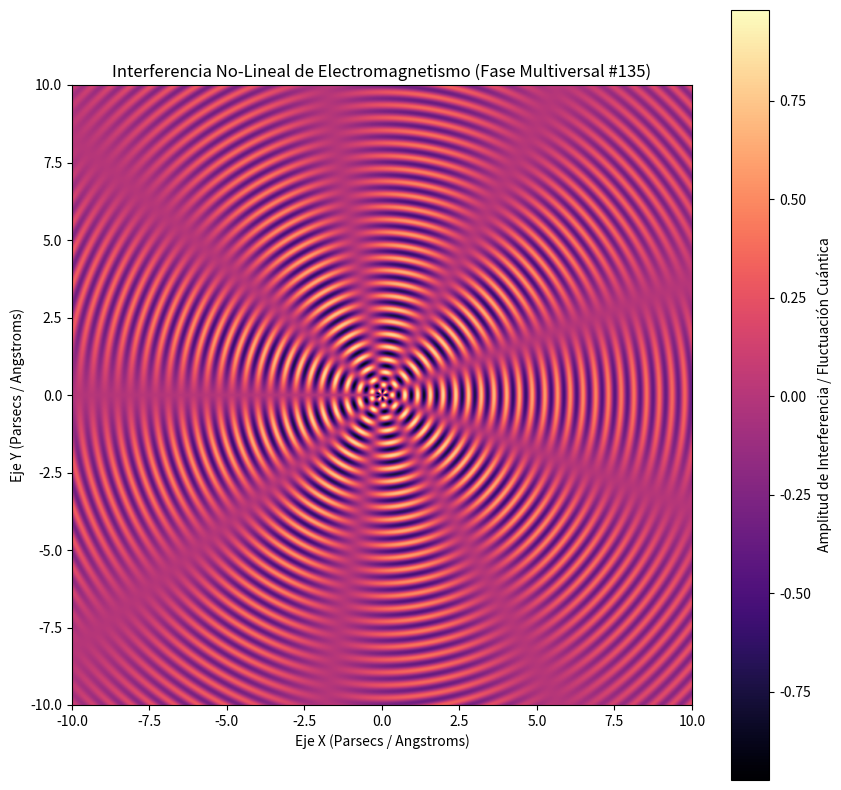

Write the Python code that produced this figure.
%matplotlib inline
# Simulación Multiversal: Electromagnetismo - Variante 135
import numpy as np
import matplotlib.pyplot as plt

# Parámetros Físicos No-Lineales
omega_1 = 15.295
omega_2 = 4.487
lambda_decay = 0.108
phase_shift = 2.761

x = np.linspace(-10, 10, 800)
y = np.linspace(-10, 10, 800)
X, Y = np.meshgrid(x, y)

# Dinámica de Fluidos / Campos Tensor-Escalares (Fase Multiversal)
R = np.sqrt(X**2 + Y**2) + 1e-5
Z = (np.sin(omega_1 * R + phase_shift) * np.cos(omega_2 * np.arctan2(Y, X))) * np.exp(-lambda_decay * R)

plt.figure(figsize=(10, 10))
plt.imshow(Z, cmap='magma', extent=[-10, 10, -10, 10], origin='lower')
plt.colorbar(label='Amplitud de Interferencia / Fluctuación Cuántica')
plt.title(r'Interferencia No-Lineal de Electromagnetismo (Fase Multiversal #135)')
plt.xlabel('Eje X (Parsecs / Angstroms)')
plt.ylabel('Eje Y (Parsecs / Angstroms)')
plt.show()
